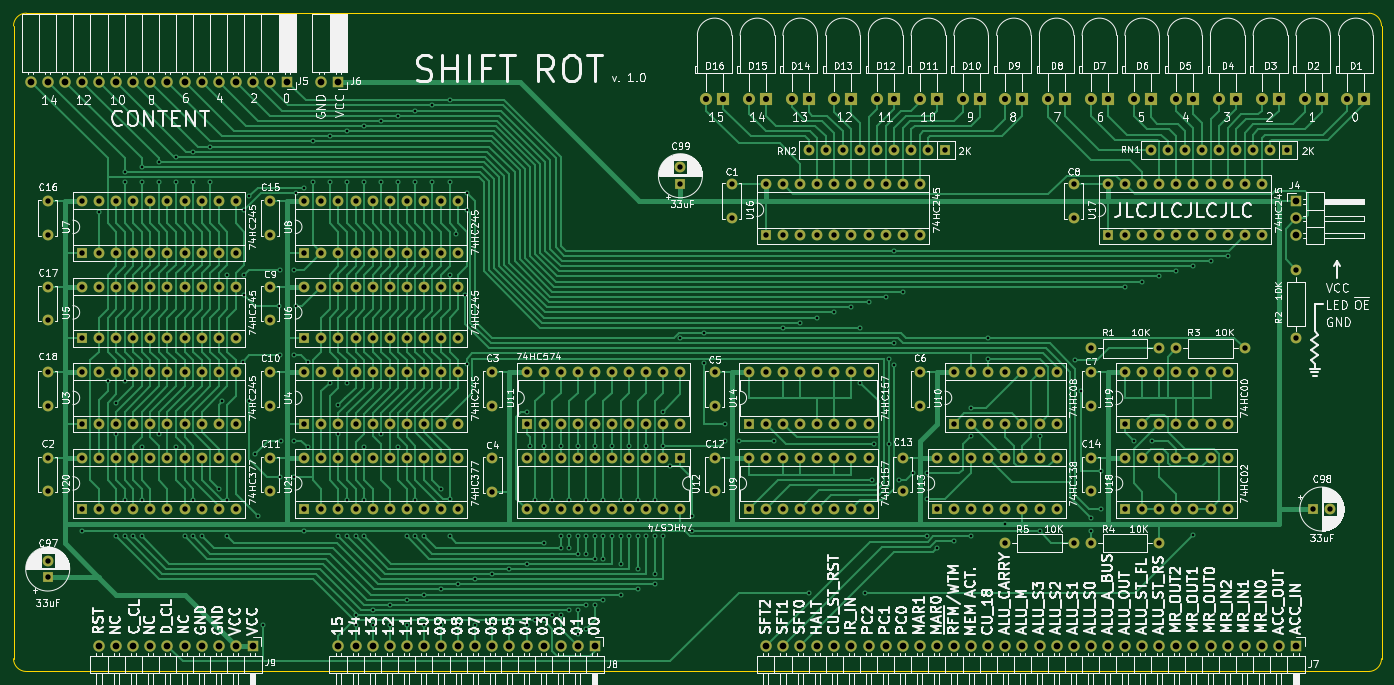
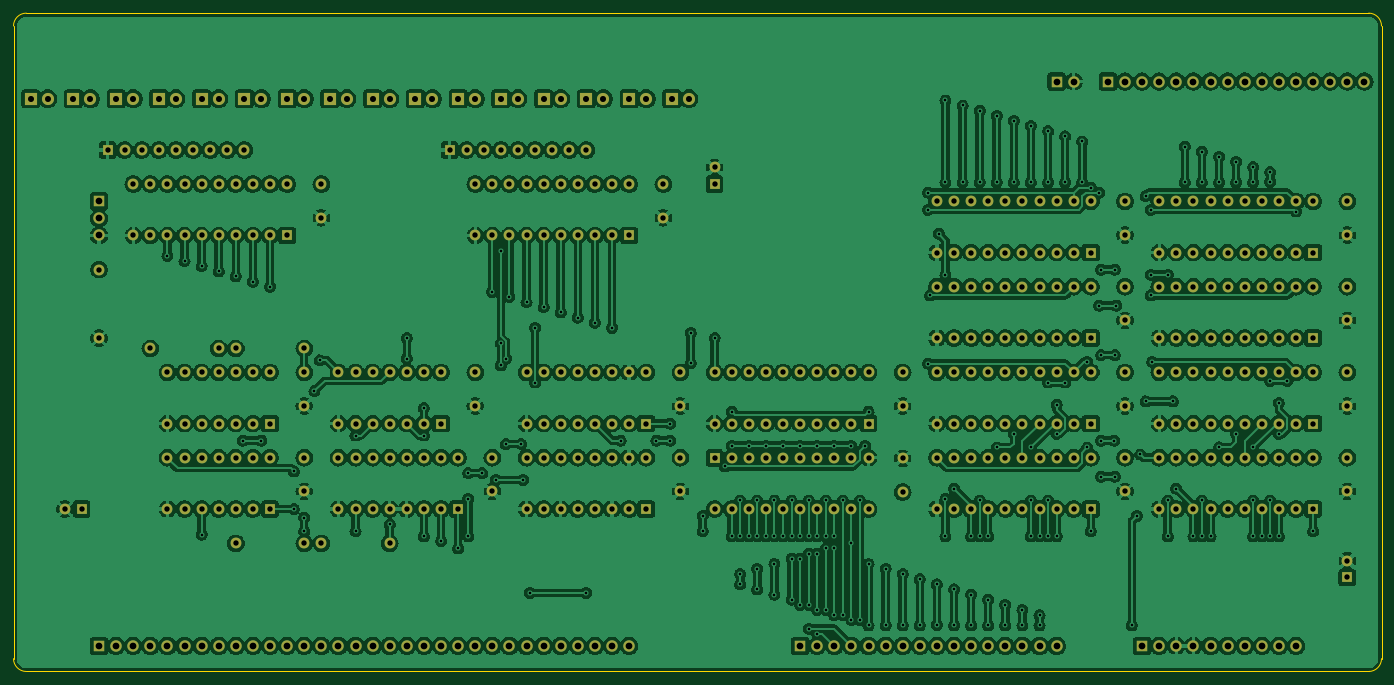
Circuit board: 11 layer files. Board 203.2 x 97.8 mm.
- bottom_copper: shift_rot-B_Cu.gbl (1313107 bytes)
- bottom_mask: shift_rot-B_Mask.gbs (14158 bytes)
- paste: shift_rot-B_Paste.gbp (492 bytes)
- bottom_silk: shift_rot-B_Silkscreen.gbo (14161 bytes)
- outline: shift_rot-Edge_Cuts.gm1 (1030 bytes)
- top_copper: shift_rot-F_Cu.gtl (85300 bytes)
- top_mask: shift_rot-F_Mask.gts (14158 bytes)
- paste: shift_rot-F_Paste.gtp (492 bytes)
- top_silk: shift_rot-F_Silkscreen.gto (393564 bytes)
- drill: shift_rot-NPTH.drl (276 bytes)
- drill: shift_rot-PTH.drl (12103 bytes)

=== bottom_copper: shift_rot-B_Cu.gbl (1313107 bytes, source omitted) ===
=== bottom_mask: shift_rot-B_Mask.gbs (14158 bytes, source omitted) ===
=== paste: shift_rot-B_Paste.gbp ===
G04 #@! TF.GenerationSoftware,KiCad,Pcbnew,(7.0.0)*
G04 #@! TF.CreationDate,2024-11-17T17:21:31-08:00*
G04 #@! TF.ProjectId,shift_rot,73686966-745f-4726-9f74-2e6b69636164,rev?*
G04 #@! TF.SameCoordinates,Original*
G04 #@! TF.FileFunction,Paste,Bot*
G04 #@! TF.FilePolarity,Positive*
%FSLAX46Y46*%
G04 Gerber Fmt 4.6, Leading zero omitted, Abs format (unit mm)*
G04 Created by KiCad (PCBNEW (7.0.0)) date 2024-11-17 17:21:31*
%MOMM*%
%LPD*%
G01*
G04 APERTURE LIST*
G04 APERTURE END LIST*
M02*

=== bottom_silk: shift_rot-B_Silkscreen.gbo (14161 bytes, source omitted) ===
=== outline: shift_rot-Edge_Cuts.gm1 ===
G04 #@! TF.GenerationSoftware,KiCad,Pcbnew,(7.0.0)*
G04 #@! TF.CreationDate,2024-11-17T17:21:31-08:00*
G04 #@! TF.ProjectId,shift_rot,73686966-745f-4726-9f74-2e6b69636164,rev?*
G04 #@! TF.SameCoordinates,Original*
G04 #@! TF.FileFunction,Profile,NP*
%FSLAX46Y46*%
G04 Gerber Fmt 4.6, Leading zero omitted, Abs format (unit mm)*
G04 Created by KiCad (PCBNEW (7.0.0)) date 2024-11-17 17:21:31*
%MOMM*%
%LPD*%
G01*
G04 APERTURE LIST*
G04 #@! TA.AperFunction,Profile*
%ADD10C,0.050000*%
G04 #@! TD*
G04 APERTURE END LIST*
D10*
X52705000Y-148590000D02*
X252095000Y-148590000D01*
X50800000Y-146685000D02*
G75*
G03*
X52705000Y-148590000I1905000J0D01*
G01*
X50800000Y-52705000D02*
X50800000Y-146685000D01*
X252095000Y-148590000D02*
G75*
G03*
X254000000Y-146685000I0J1905000D01*
G01*
X52705000Y-50800000D02*
G75*
G03*
X50800000Y-52705000I0J-1905000D01*
G01*
X252095000Y-50800000D02*
X52705000Y-50800000D01*
X254000000Y-52705000D02*
G75*
G03*
X252095000Y-50800000I-1905000J0D01*
G01*
X254000000Y-146685000D02*
X254000000Y-52705000D01*
M02*

=== top_copper: shift_rot-F_Cu.gtl (85300 bytes, source omitted) ===
=== top_mask: shift_rot-F_Mask.gts (14158 bytes, source omitted) ===
=== paste: shift_rot-F_Paste.gtp ===
G04 #@! TF.GenerationSoftware,KiCad,Pcbnew,(7.0.0)*
G04 #@! TF.CreationDate,2024-11-17T17:21:31-08:00*
G04 #@! TF.ProjectId,shift_rot,73686966-745f-4726-9f74-2e6b69636164,rev?*
G04 #@! TF.SameCoordinates,Original*
G04 #@! TF.FileFunction,Paste,Top*
G04 #@! TF.FilePolarity,Positive*
%FSLAX46Y46*%
G04 Gerber Fmt 4.6, Leading zero omitted, Abs format (unit mm)*
G04 Created by KiCad (PCBNEW (7.0.0)) date 2024-11-17 17:21:31*
%MOMM*%
%LPD*%
G01*
G04 APERTURE LIST*
G04 APERTURE END LIST*
M02*

=== top_silk: shift_rot-F_Silkscreen.gto (393564 bytes, source omitted) ===
=== drill: shift_rot-NPTH.drl ===
M48
; DRILL file {KiCad (7.0.0)} date Sun Nov 17 17:22:09 2024
; FORMAT={-:-/ absolute / metric / decimal}
; #@! TF.CreationDate,2024-11-17T17:22:09-08:00
; #@! TF.GenerationSoftware,Kicad,Pcbnew,(7.0.0)
; #@! TF.FileFunction,NonPlated,1,2,NPTH
FMAT,2
METRIC
%
G90
G05
T0
M30

=== drill: shift_rot-PTH.drl (12103 bytes, source omitted) ===
